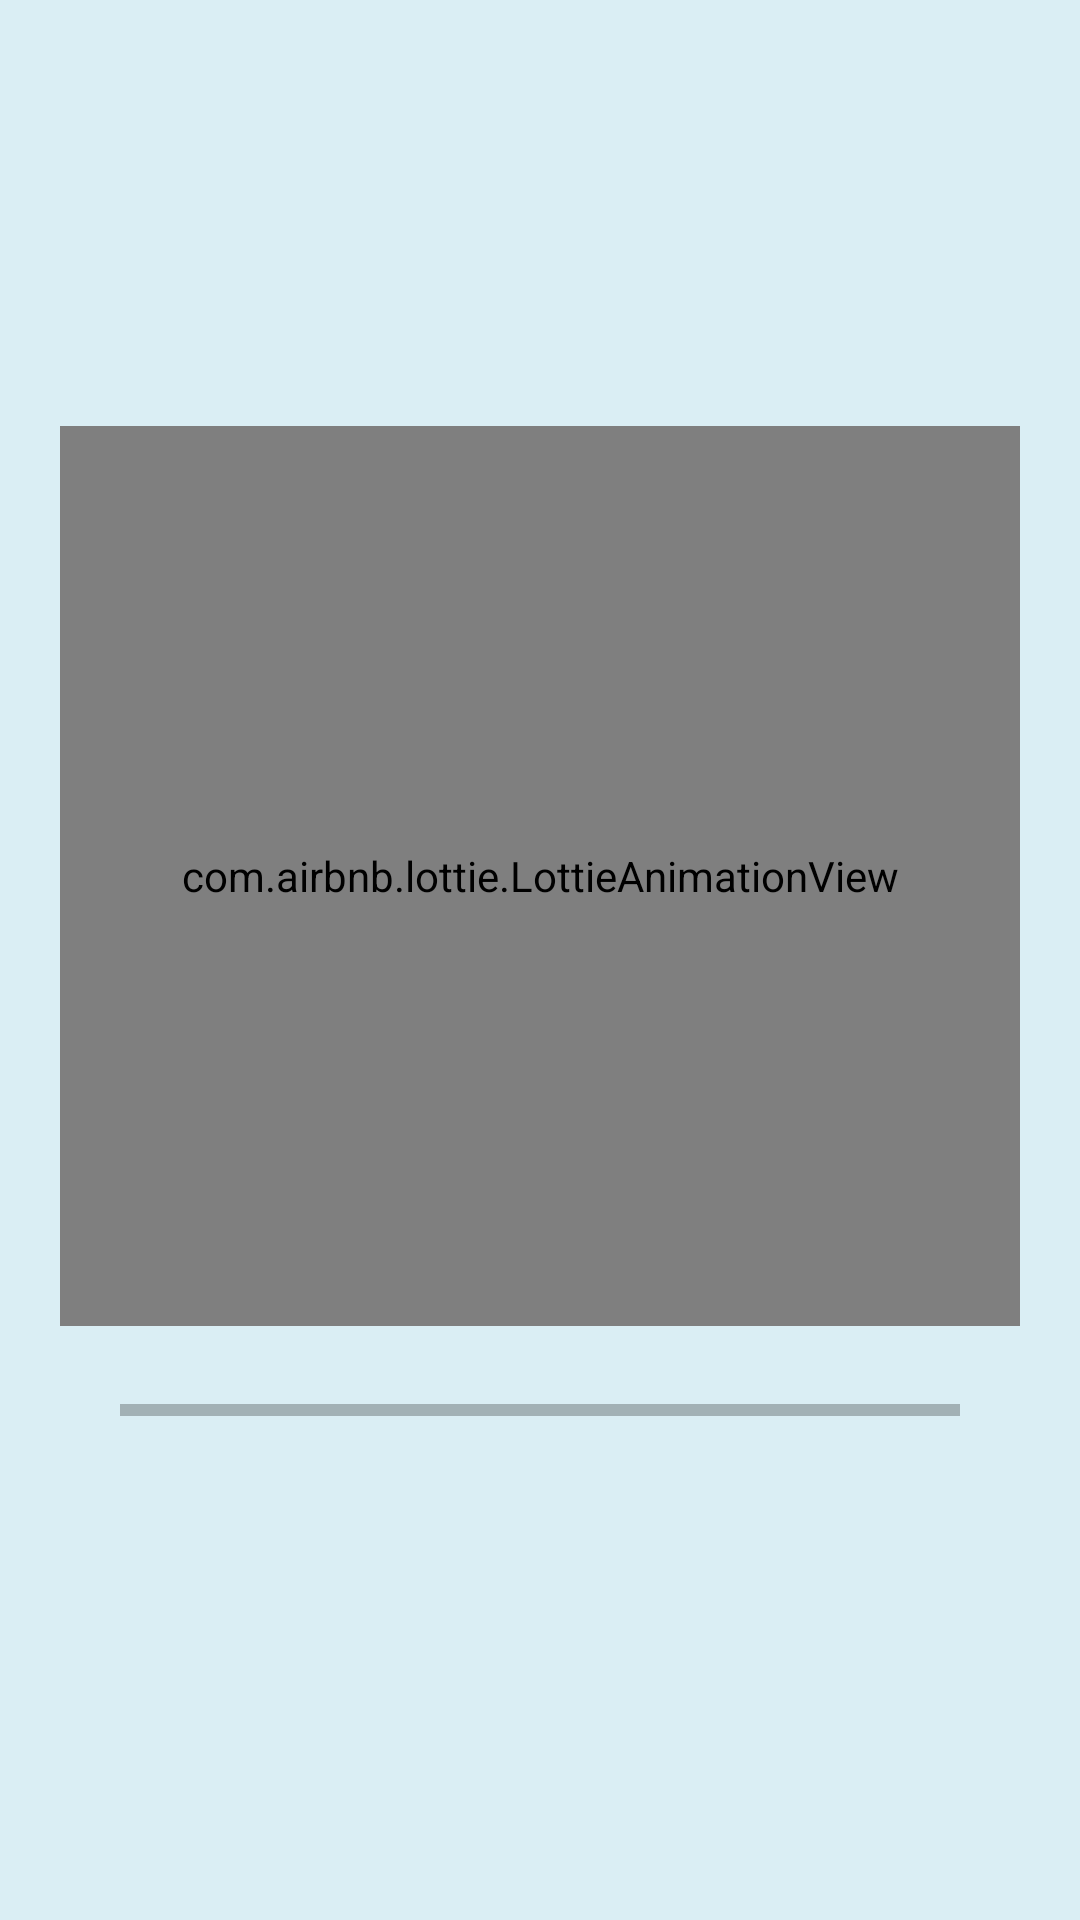

The Android layout XML behind this screen, and the referenced resources:
<!-- AndroidManifest.xml: application theme Theme.MyTax -->
<!-- res/layout/activity_splash_screen.xml -->
<?xml version="1.0" encoding="utf-8"?>
<LinearLayout xmlns:android="http://schemas.android.com/apk/res/android"
    xmlns:app="http://schemas.android.com/apk/res-auto"
    xmlns:tools="http://schemas.android.com/tools"
    android:layout_width="match_parent"
    android:layout_height="match_parent"
    android:padding="20dp"
    android:background="#DAEEF4"
    android:gravity="center"
    android:orientation="vertical"
    tools:context=".SplashScreen">


        <com.airbnb.lottie.LottieAnimationView
            android:id="@+id/animationView"
            android:layout_width="match_parent"
            android:layout_height="300dp"
            app:lottie_rawRes="@raw/tax"
            app:lottie_autoPlay="true"
            app:lottie_loop="true"/>

        <ProgressBar
            android:id="@+id/progId"
            android:layout_width="match_parent"
            android:layout_height="wrap_content"
            style="@style/Widget.AppCompat.ProgressBar.Horizontal"
            android:progressTint="#038C30"
            android:progressBackgroundTint="@color/black"
            android:layout_margin="20dp"
            />





</LinearLayout>
<!-- resources referenced by this layout -->
<resources>
  <style name="Theme.MyTax" parent="Theme.MaterialComponents.DayNight.NoActionBar">
          
          <item name="colorPrimary">@color/purple_500</item>
          <item name="colorPrimaryVariant">@color/purple_700</item>
          <item name="colorOnPrimary">@color/white</item>
          
          <item name="colorSecondary">@color/teal_200</item>
          <item name="colorSecondaryVariant">@color/teal_700</item>
          <item name="colorOnSecondary">@color/black</item>
          
          <item name="android:statusBarColor">#DAEEF4</item>
          
      </style>
  <!-- not gathered from this repository: default colours our renderer supplied (Android Studio template values) -->
  <color name="purple_500">#FF6200EE</color>
  <color name="purple_700">#FF3700B3</color>
  <color name="teal_200">#FF03DAC5</color>
  <color name="teal_700">#FF018786</color>
  <color name="black">#FF000000</color>
  <color name="white">#FFFFFFFF</color>
</resources>
